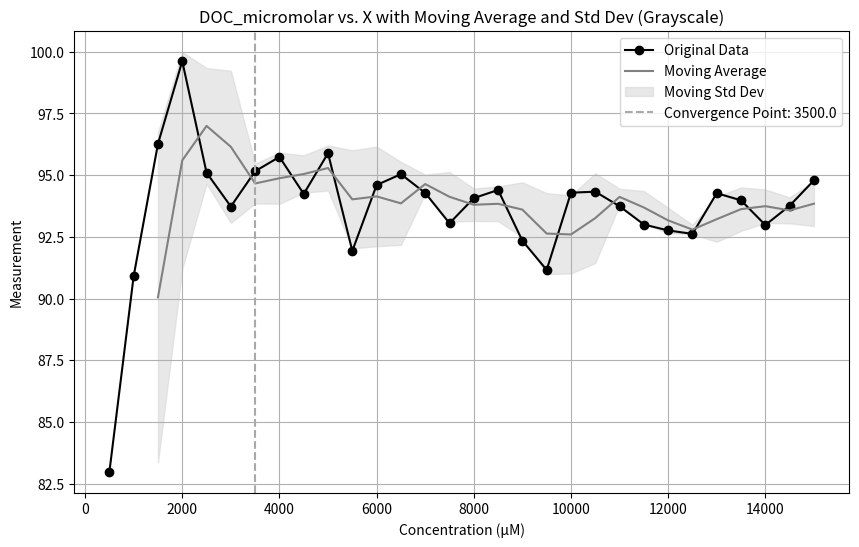

Here is the Python script that generated this plot:
import pandas as pd
import matplotlib.pyplot as plt
import numpy as np

# Updated data
x = [
    500, 1000, 1500, 2000, 2500, 3000, 3500, 4000, 4500, 5000,
    5500, 6000, 6500, 7000, 7500, 8000, 8500, 9000, 9500, 10000,
    10500, 11000, 11500, 12000, 12500, 13000, 13500, 14000, 14500, 15000
]
y = [
    82.97, 90.91, 96.27, 99.62, 95.10, 93.73, 95.16, 95.74, 94.24, 95.89,
    91.93, 94.60, 95.04, 94.28, 93.05, 94.07, 94.40, 92.34, 91.16, 94.29,
    94.33, 93.74, 93.00, 92.76, 92.62, 94.27, 93.98, 92.98, 93.76, 94.79
]

# Convert to pandas DataFrame
data = pd.DataFrame({'x': x, 'y': y})

# Calculate moving average and moving standard deviation with a window size of 10
window_size = 3
data['moving_average'] = data['y'].rolling(window=window_size).mean()
data['moving_std'] = data['y'].rolling(window=window_size).std()

# Determine the convergence point
threshold_std = 2  # You can adjust this threshold based on your data
convergence_point = data[data['moving_std'] < threshold_std].iloc[0]['x'] if not data[data['moving_std'] < threshold_std].empty else None

# Plotting the data in grayscale
plt.figure(figsize=(10, 6))

# Plot original data
plt.plot(data['x'], data['y'], marker='o', color='black', label='Original Data')

# Plot moving average
plt.plot(data['x'], data['moving_average'], color='grey', label='Moving Average')

# Fill between for moving standard deviation
plt.fill_between(data['x'], data['moving_average'] - data['moving_std'], 
                 data['moving_average'] + data['moving_std'], color='lightgrey', alpha=0.5, label='Moving Std Dev')

# Vertical line for convergence point
if convergence_point:
    plt.axvline(x=convergence_point, color='darkgrey', linestyle='--', label=f'Convergence Point: {convergence_point}')

# Updated axis labels
plt.title("DOC_micromolar vs. X with Moving Average and Std Dev (Grayscale)")
plt.xlabel("Concentration (µM)")  # Changed X-axis label
plt.ylabel("Measurement")  # Changed Y-axis label
plt.legend()
plt.grid(True)
plt.show()

convergence_point
